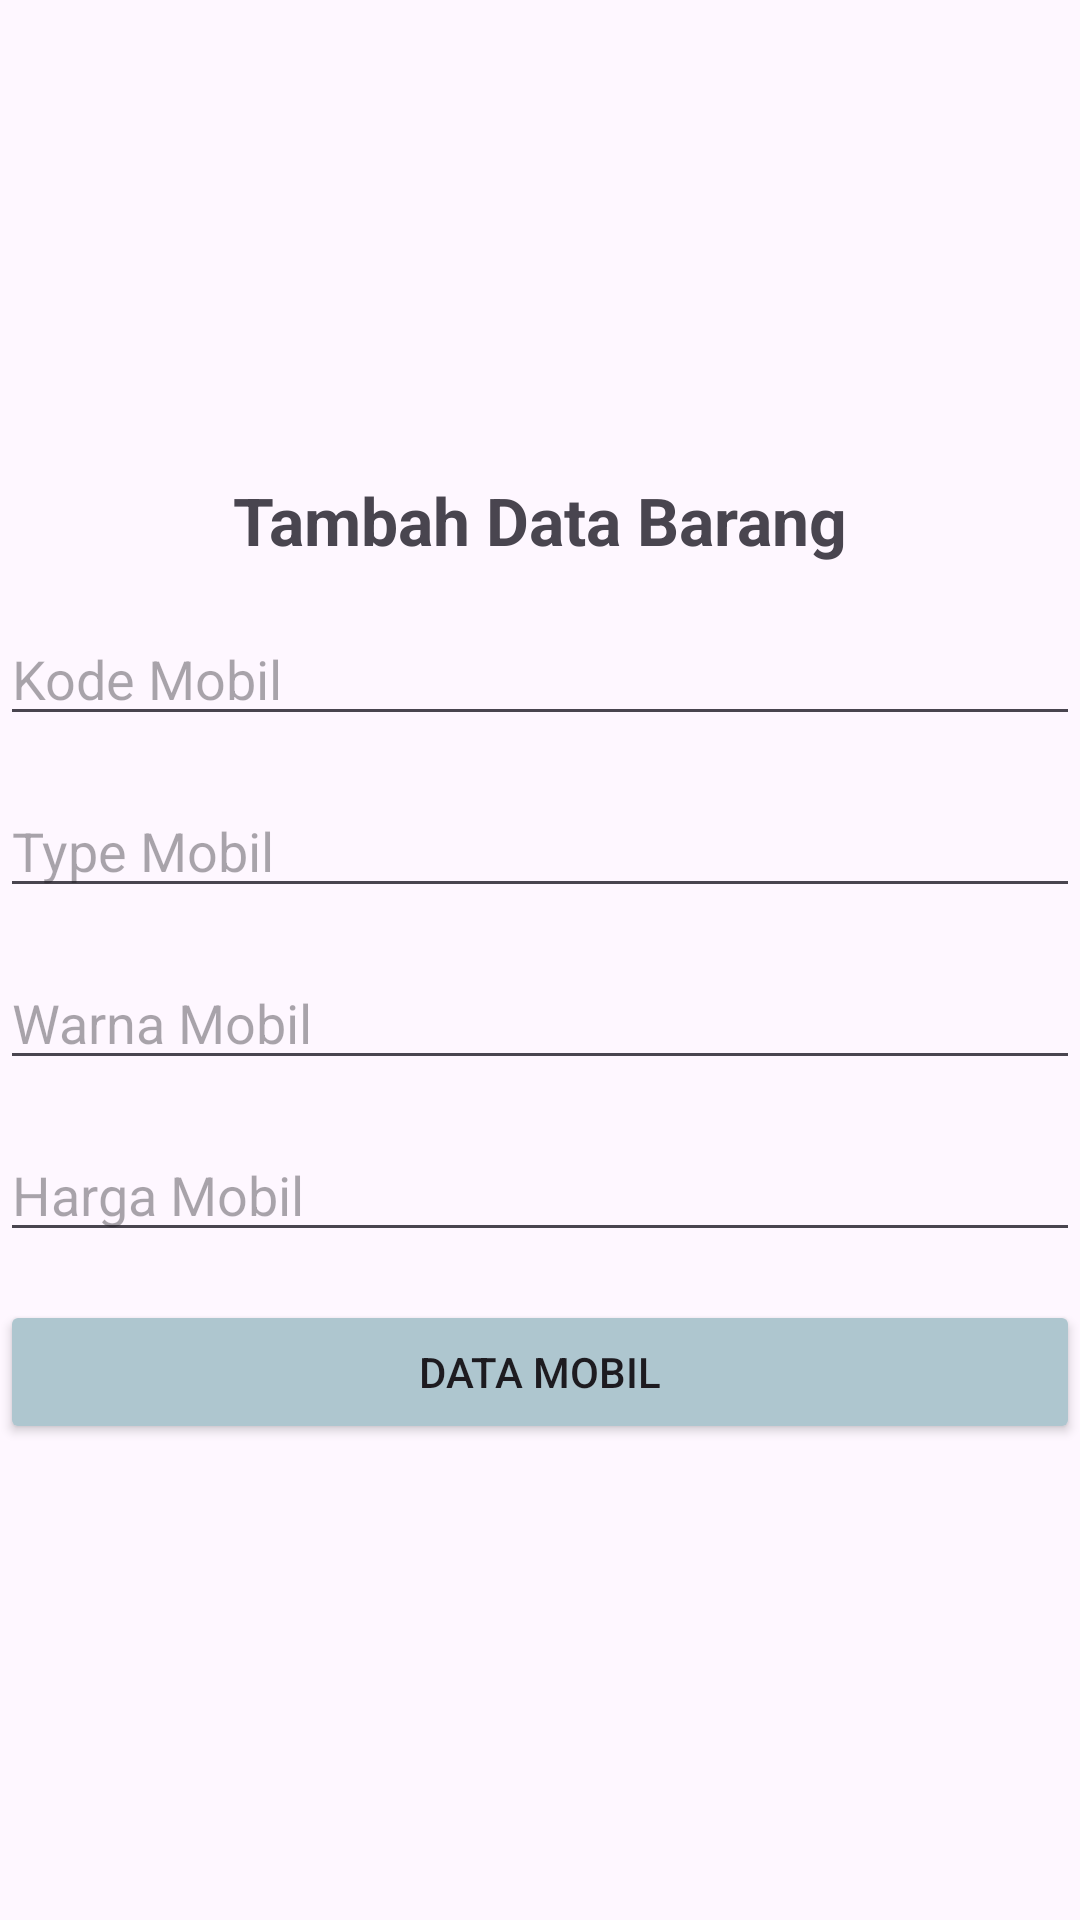

Write the Android layout XML for this screen, with the resource values it uses.
<!-- AndroidManifest.xml: application theme Theme.PenjualanMobil -->
<!-- res/layout/activity_tambah_mobil.xml -->
<LinearLayout xmlns:android="http://schemas.android.com/apk/res/android"

    android:layout_width="match_parent"
    android:layout_height="match_parent"
    android:gravity="center"
    android:orientation="vertical"
    >

    <TextView
        android:layout_width="match_parent"
        android:layout_height="wrap_content"
        android:text="Tambah Data Barang"
        android:textAlignment="center"
        android:textSize="22sp"
        android:textStyle="bold"
        android:layout_marginBottom="16dp"
        />

    <EditText
        android:id="@+id/Editcode"
        android:inputType="text"
        android:hint="Kode Mobil"
        android:layout_width="match_parent"
        android:layout_height="wrap_content"
        android:layout_marginBottom="16dp"/>

    <EditText
        android:id="@+id/Edittype"
        android:inputType="text"
        android:hint="Type Mobil"
        android:layout_width="match_parent"
        android:layout_height="wrap_content"
        android:layout_marginBottom="16dp"/>

    <EditText
        android:id="@+id/Editwarna"
        android:inputType="text"
        android:hint="Warna Mobil"
        android:layout_width="match_parent"
        android:layout_height="wrap_content"
        android:layout_marginBottom="16dp"/>

    <EditText
        android:id="@+id/Editharga"
        android:inputType="number"
        android:hint="Harga Mobil"
        android:layout_width="match_parent"
        android:layout_height="wrap_content"
        android:layout_marginBottom="16dp"/>

    <Button
        android:layout_width="match_parent"
        android:layout_height="wrap_content"
        android:text="Data Mobil"
        android:id="@+id/tombolpembeli"
        android:backgroundTint="#AEC6CF"
        />
</LinearLayout>
<!-- resources referenced by this layout -->
<resources>
  <style name="Theme.PenjualanMobil" parent="Base.Theme.PenjualanMobil" />
  <style name="Base.Theme.PenjualanMobil" parent="Theme.Material3.DayNight.NoActionBar">
          
          
      </style>
</resources>
